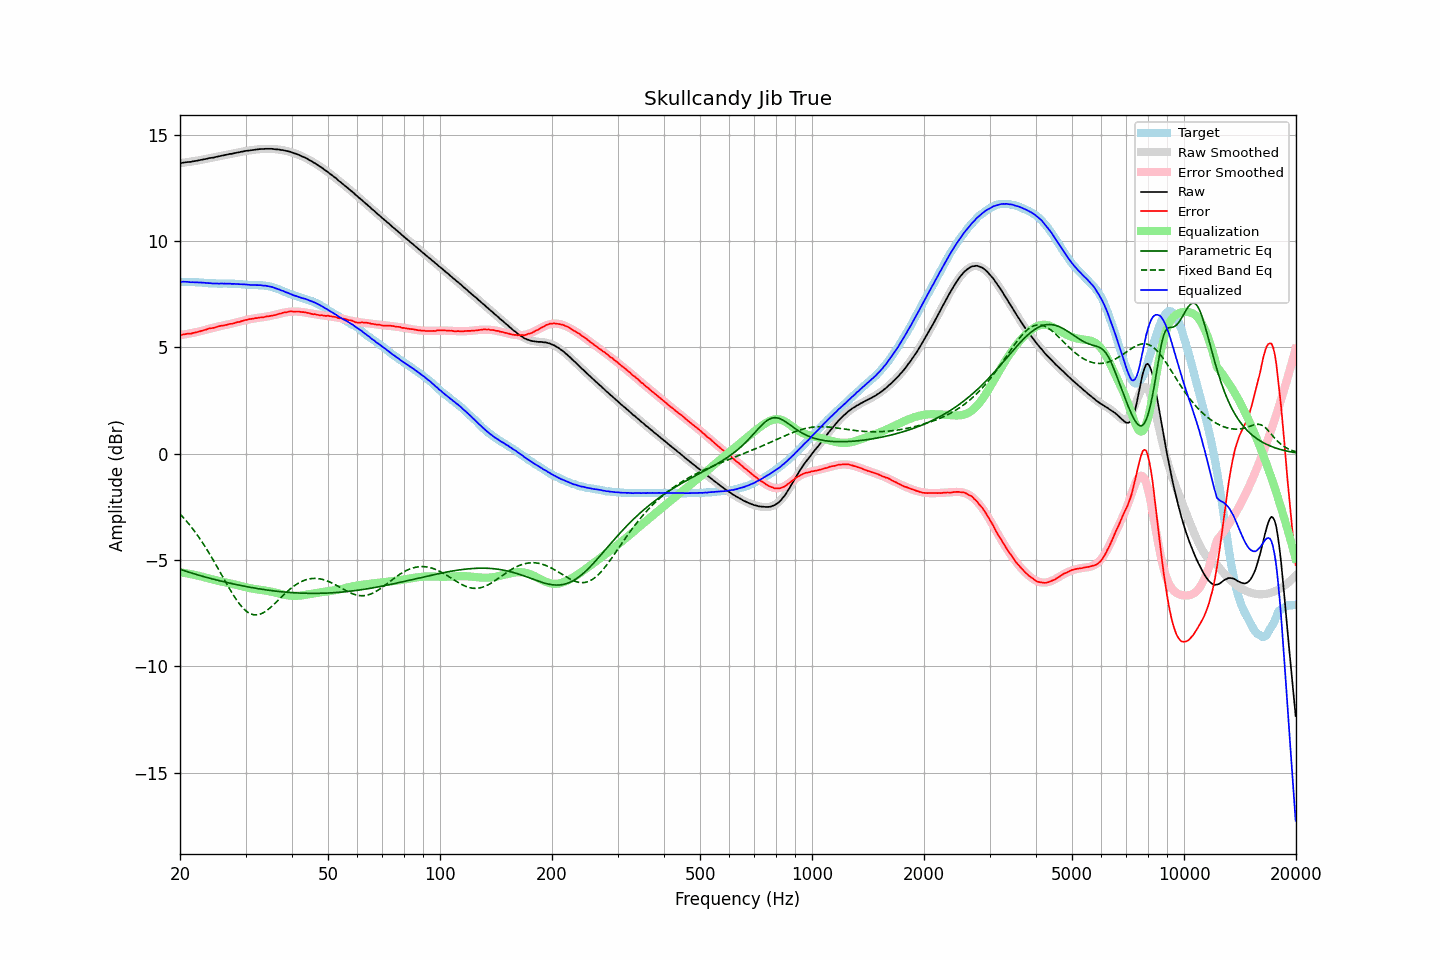

Values plotted in this chart, from the file beside it:
frequency, raw, error, smoothed, error_smoothed, equalization, parametric_eq, fixed_band_eq, equalized_raw, equalized_smoothed, target
20.00, 13.66, 5.58, 13.66, 5.58, -5.58, -5.43, -2.83, 8.08, 8.08, 8.08
20.20, 13.67, 5.59, 13.67, 5.59, -5.59, -5.46, -2.91, 8.08, 8.08, 8.08
20.40, 13.69, 5.61, 13.68, 5.60, -5.60, -5.48, -3.00, 8.09, 8.08, 8.08
20.61, 13.70, 5.62, 13.69, 5.61, -5.61, -5.51, -3.08, 8.08, 8.08, 8.08
20.81, 13.71, 5.64, 13.70, 5.62, -5.62, -5.53, -3.17, 8.08, 8.08, 8.07
21.02, 13.72, 5.65, 13.71, 5.64, -5.64, -5.56, -3.26, 8.08, 8.07, 8.07
21.23, 13.72, 5.65, 13.72, 5.65, -5.65, -5.58, -3.35, 8.06, 8.07, 8.07
21.44, 13.73, 5.65, 13.74, 5.67, -5.67, -5.61, -3.44, 8.06, 8.07, 8.08
21.66, 13.75, 5.68, 13.75, 5.68, -5.68, -5.63, -3.54, 8.06, 8.07, 8.07
21.87, 13.76, 5.69, 13.76, 5.70, -5.70, -5.65, -3.64, 8.06, 8.06, 8.07
22.09, 13.77, 5.71, 13.77, 5.71, -5.71, -5.68, -3.74, 8.05, 8.06, 8.06
22.31, 13.79, 5.73, 13.79, 5.73, -5.73, -5.70, -3.85, 8.06, 8.06, 8.06
22.54, 13.80, 5.75, 13.80, 5.75, -5.75, -5.72, -3.96, 8.05, 8.05, 8.05
22.76, 13.82, 5.77, 13.81, 5.77, -5.77, -5.74, -4.07, 8.05, 8.05, 8.05
22.99, 13.83, 5.79, 13.83, 5.79, -5.79, -5.76, -4.18, 8.04, 8.04, 8.04
23.22, 13.85, 5.82, 13.84, 5.81, -5.81, -5.79, -4.30, 8.04, 8.04, 8.03
23.45, 13.86, 5.83, 13.86, 5.83, -5.83, -5.81, -4.42, 8.03, 8.03, 8.03
23.69, 13.88, 5.86, 13.87, 5.85, -5.85, -5.83, -4.54, 8.03, 8.02, 8.02
23.92, 13.90, 5.89, 13.89, 5.87, -5.87, -5.85, -4.66, 8.03, 8.02, 8.01
24.16, 13.91, 5.90, 13.90, 5.89, -5.89, -5.87, -4.79, 8.02, 8.01, 8.01
24.40, 13.92, 5.91, 13.92, 5.91, -5.91, -5.89, -4.91, 8.01, 8.01, 8.01
24.65, 13.93, 5.92, 13.93, 5.93, -5.93, -5.91, -5.04, 8.00, 8.01, 8.01
24.89, 13.95, 5.94, 13.95, 5.95, -5.95, -5.93, -5.18, 8.00, 8.00, 8.01
25.14, 13.97, 5.97, 13.97, 5.96, -5.96, -5.94, -5.31, 8.00, 8.00, 8.00
25.39, 13.98, 5.99, 13.98, 5.98, -5.98, -5.96, -5.44, 8.00, 8.00, 7.99
25.65, 14.00, 6.01, 14.00, 6.00, -6.00, -5.98, -5.58, 8.00, 8.00, 7.99
25.91, 14.02, 6.03, 14.01, 6.01, -6.01, -6.00, -5.71, 8.00, 8.00, 7.99
26.16, 14.03, 6.03, 14.03, 6.03, -6.03, -6.02, -5.85, 8.00, 8.00, 8.00
26.43, 14.05, 6.05, 14.04, 6.05, -6.05, -6.04, -5.98, 8.00, 8.00, 8.00
26.69, 14.06, 6.06, 14.06, 6.06, -6.06, -6.05, -6.11, 7.99, 8.00, 8.00
26.96, 14.08, 6.09, 14.07, 6.08, -6.08, -6.07, -6.25, 8.00, 7.99, 7.99
27.23, 14.10, 6.11, 14.09, 6.10, -6.10, -6.09, -6.38, 8.00, 7.99, 7.99
27.50, 14.10, 6.11, 14.11, 6.11, -6.11, -6.11, -6.50, 7.98, 7.99, 7.99
27.77, 14.12, 6.12, 14.12, 6.13, -6.13, -6.12, -6.63, 7.98, 7.99, 8.00
28.05, 14.14, 6.15, 14.14, 6.15, -6.15, -6.14, -6.74, 7.99, 7.99, 7.99
28.33, 14.15, 6.17, 14.15, 6.17, -6.17, -6.15, -6.86, 7.98, 7.98, 7.98
28.62, 14.17, 6.20, 14.16, 6.19, -6.19, -6.17, -6.96, 7.98, 7.98, 7.97
28.90, 14.18, 6.20, 14.18, 6.21, -6.21, -6.19, -7.07, 7.97, 7.97, 7.98
29.19, 14.20, 6.23, 14.19, 6.23, -6.23, -6.20, -7.16, 7.97, 7.97, 7.97
29.48, 14.21, 6.25, 14.21, 6.25, -6.25, -6.22, -7.24, 7.96, 7.96, 7.96
29.78, 14.23, 6.28, 14.22, 6.26, -6.26, -6.23, -7.32, 7.96, 7.95, 7.95
30.08, 14.24, 6.29, 14.23, 6.28, -6.28, -6.25, -7.39, 7.95, 7.95, 7.95
30.38, 14.25, 6.31, 14.25, 6.30, -6.30, -6.26, -7.45, 7.95, 7.95, 7.94
30.68, 14.26, 6.33, 14.26, 6.32, -6.32, -6.27, -7.49, 7.94, 7.94, 7.93
30.99, 14.27, 6.34, 14.27, 6.33, -6.33, -6.29, -7.53, 7.93, 7.94, 7.93
31.30, 14.28, 6.35, 14.28, 6.34, -6.34, -6.30, -7.56, 7.93, 7.93, 7.93
31.61, 14.29, 6.36, 14.29, 6.36, -6.36, -6.31, -7.57, 7.93, 7.93, 7.93
31.93, 14.30, 6.38, 14.30, 6.37, -6.37, -6.33, -7.58, 7.93, 7.93, 7.92
32.24, 14.31, 6.38, 14.31, 6.38, -6.38, -6.34, -7.58, 7.92, 7.93, 7.93
32.57, 14.32, 6.40, 14.31, 6.39, -6.39, -6.35, -7.56, 7.92, 7.92, 7.92
32.89, 14.33, 6.41, 14.32, 6.40, -6.40, -6.36, -7.54, 7.92, 7.92, 7.92
33.22, 14.33, 6.41, 14.33, 6.41, -6.41, -6.38, -7.51, 7.91, 7.91, 7.92
33.55, 14.33, 6.42, 14.33, 6.42, -6.42, -6.39, -7.47, 7.90, 7.91, 7.91
33.89, 14.34, 6.44, 14.33, 6.43, -6.43, -6.40, -7.42, 7.90, 7.90, 7.90
34.23, 14.34, 6.46, 14.33, 6.45, -6.45, -6.41, -7.37, 7.89, 7.89, 7.88
34.57, 14.34, 6.46, 14.33, 6.46, -6.46, -6.42, -7.31, 7.87, 7.87, 7.88
34.92, 14.34, 6.48, 14.33, 6.48, -6.48, -6.43, -7.25, 7.86, 7.86, 7.86
35.27, 14.34, 6.49, 14.33, 6.49, -6.49, -6.44, -7.18, 7.84, 7.84, 7.85
35.62, 14.33, 6.51, 14.33, 6.51, -6.51, -6.45, -7.11, 7.82, 7.82, 7.82
35.97, 14.32, 6.52, 14.32, 6.53, -6.53, -6.46, -7.04, 7.79, 7.79, 7.80
... 635 more rows
